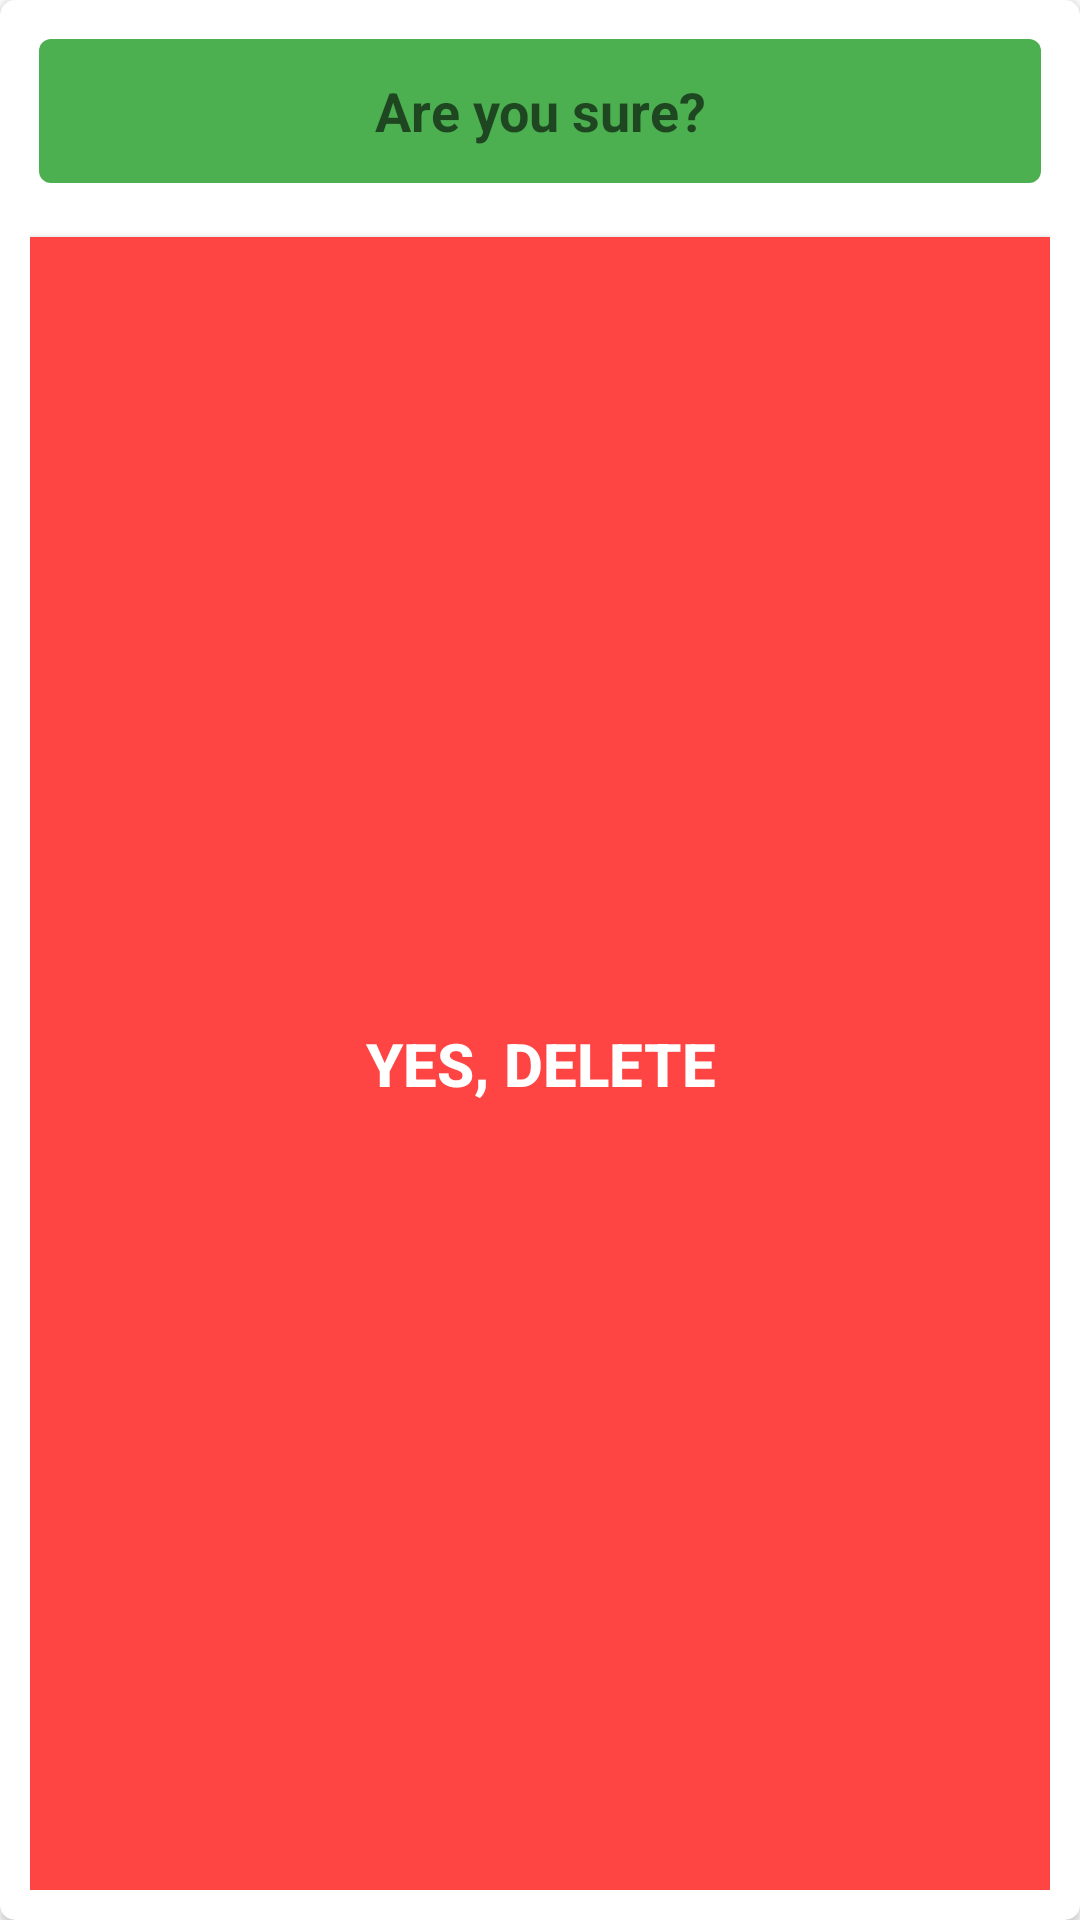

Android layout source for this screen:
<!-- AndroidManifest.xml: application theme Theme.ItsTime -->
<!-- res/layout/view_dialog_confirm_delete.xml -->
<?xml version="1.0" encoding="utf-8"?>
<androidx.cardview.widget.CardView xmlns:android="http://schemas.android.com/apk/res/android"
    xmlns:app="http://schemas.android.com/apk/res-auto"
    android:layout_width="300dp"
    android:layout_height="wrap_content"
    android:layoutDirection="ltr"
    app:cardBackgroundColor="#FFFFFF"
    app:cardCornerRadius="5dp">

    <LinearLayout
        android:layout_width="match_parent"
        android:layout_height="match_parent"
        android:orientation="vertical"
        android:padding="10dp">


        <EditText
            android:id="@+id/textConfirm"
            android:layout_width="match_parent"
            android:layout_height="48dp"
            android:layout_gravity="center"
            android:layout_margin="3dp"
            android:background="@drawable/edittext_bg"
            android:gravity="center"
            android:hint="Are you sure?"
            android:padding="5dp"
            android:textColor="@color/white"
            android:textSize="18sp"
            android:textStyle="bold" />

        <androidx.appcompat.widget.AppCompatButton
            android:id="@+id/buttonDelete"
            android:layout_width="match_parent"
            android:layout_height="match_parent"
            android:layout_marginTop="15sp"
            android:background="@android:color/holo_red_light"
            android:text="YES, DELETE"
            android:textColor="@color/white"
            android:textSize="20dp"
            android:textStyle="bold"/>
        <androidx.appcompat.widget.AppCompatButton
            android:id="@+id/buttonCancel"
            android:layout_width="match_parent"
            android:layout_height="50sp"
            android:layout_marginTop="5dp"
            android:background="@android:color/holo_blue_dark"
            android:text="NO, EXIT"
            android:textColor="@color/white"
            android:textSize="20dp"
            android:textStyle="bold"/>

    </LinearLayout>

</androidx.cardview.widget.CardView>
<!-- resources referenced by this layout -->
<resources>
  <!-- drawable edittext_bg (drawable) -->
  <?xml version="1.0" encoding="utf-8"?>
  <shape xmlns:android="http://schemas.android.com/apk/res/android">
      <corners android:radius="4sp"/>
      <solid android:color="#4CAF50"/>
  </shape>
  <style name="Theme.ItsTime" parent="Theme.MaterialComponents.DayNight.DarkActionBar">
          
          <item name="colorPrimary">@color/purple_500</item>
          <item name="colorPrimaryVariant">@color/purple_700</item>
          <item name="colorOnPrimary">@color/white</item>
          
          <item name="colorSecondary">@color/teal_200</item>
          <item name="colorSecondaryVariant">@color/teal_700</item>
          <item name="colorOnSecondary">@color/black</item>
          
          <item name="android:statusBarColor">?attr/colorPrimaryVariant</item>
          
      </style>
  <!-- not gathered from this repository: default colours our renderer supplied (Android Studio template values) -->
  <color name="purple_500">#FF6200EE</color>
  <color name="purple_700">#FF3700B3</color>
  <color name="teal_200">#FF03DAC5</color>
  <color name="teal_700">#FF018786</color>
  <color name="black">#FF000000</color>
  <color name="white">#FFFFFFFF</color>
</resources>
